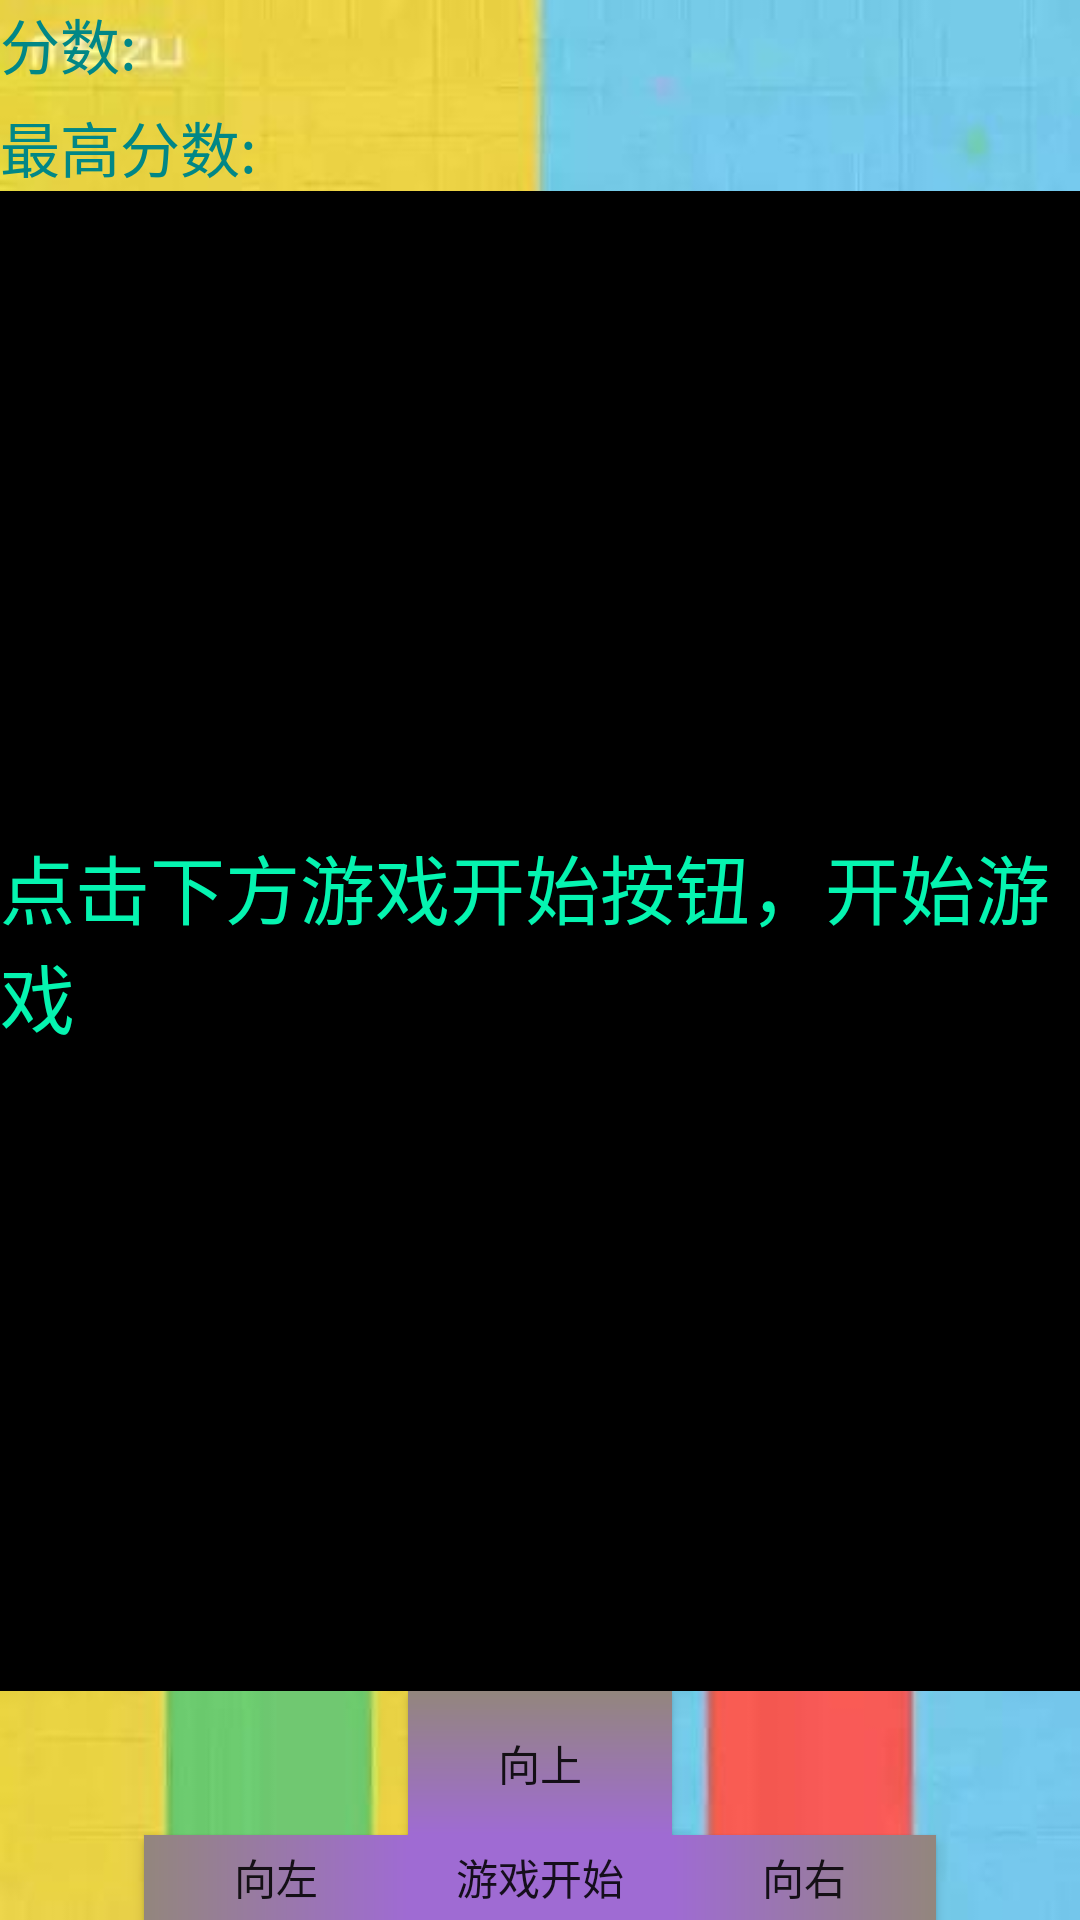

Layout XML and referenced resources for this Android screen:
<!-- AndroidManifest.xml: application theme Theme.AndroidSnack -->
<!-- res/layout/activity_main.xml -->
<?xml version="1.0" encoding="utf-8"?>
<LinearLayout xmlns:android="http://schemas.android.com/apk/res/android"
    xmlns:app="http://schemas.android.com/apk/res-auto"
    xmlns:tools="http://schemas.android.com/tools"
    android:layout_width="match_parent"
    android:layout_height="match_parent"
    tools:context=".MainActivity"
    android:orientation="vertical"
    android:background="@drawable/backgroud">

    <TextView
        android:id="@+id/Score"
        android:layout_width="wrap_content"
        android:layout_height="wrap_content"
        android:text="@string/SCORE"
        android:textSize="20dp"
        android:textColor="@color/teal_700"/>
    <TextView
        android:id="@+id/MostScore"
        android:layout_width="wrap_content"
        android:layout_height="wrap_content"
        android:text="@string/MOSTSCORE"
        android:textSize="20dp"
        android:layout_marginTop="5dp"
        android:textColor="@color/teal_700"/>

    <FrameLayout
        android:id="@+id/framelayout"
        android:layout_width="match_parent"
        android:layout_height="500dp"
        android:background="@color/black">

        <TextView
            android:id="@+id/prompt"
            android:layout_width="wrap_content"
            android:layout_height="wrap_content"
            android:layout_gravity="center"
            android:text="@string/promptstar"
            android:textSize="25dp"
            android:textColor="@color/teal_500"/>
    </FrameLayout>

    <RelativeLayout
        android:layout_width="match_parent"
        android:layout_height="wrap_content">

        <Button
            android:layout_width="wrap_content"
            android:layout_height="wrap_content"
            android:id="@+id/isstar"
            android:text="@string/star"
            android:layout_below="@id/Up"
            android:layout_centerHorizontal="true"
            android:background="@color/red" />

        <Button
            android:id="@+id/Up"
            android:layout_width="wrap_content"
            android:layout_height="wrap_content"
            android:text="@string/UP"
            android:layout_gravity="center"
            android:layout_centerHorizontal="true"
            android:background="@drawable/upbutton"/>

        <Button
            android:id="@+id/Left"
            android:layout_width="wrap_content"
            android:layout_height="wrap_content"
            android:text="@string/LEFT"
            android:layout_below="@id/Up"
            android:layout_toLeftOf="@id/Up"
            android:background="@drawable/leftbutton"/>
        <Button
            android:id="@+id/Dwon"
            android:layout_width="wrap_content"
            android:layout_height="wrap_content"
            android:text="@string/DWON"
            android:layout_below="@id/Left"
            android:layout_centerHorizontal="true"
            android:background="@drawable/dwonbutton"
            />
        <Button
            android:id="@+id/Right"
            android:layout_width="wrap_content"
            android:layout_height="wrap_content"
            android:text="@string/RIGHT"
            android:layout_below="@id/Up"
            android:layout_toRightOf="@id/Up"
            android:background="@drawable/rightbutton"
            />

    </RelativeLayout>




</LinearLayout>
<!-- resources referenced by this layout -->
<resources>
  <color name="black">#FF000000</color>
  <color name="red">#9F6BD3</color>
  <color name="teal_500">#05F4B0</color>
  <color name="teal_700">#FF018786</color>
  <!-- drawable backgroud: jpeg bitmap (drawable, 23271 bytes) -->
  <!-- drawable dwonbutton (drawable-v24) -->
  <?xml version="1.0" encoding="utf-8"?>
  <shape xmlns:android="http://schemas.android.com/apk/res/android">
      <gradient android:angle="270"
          android:startColor="@color/red"
          android:endColor="@color/end"/>
  </shape>
  <!-- drawable leftbutton (drawable-v24) -->
  <?xml version="1.0" encoding="utf-8"?>
  <shape xmlns:android="http://schemas.android.com/apk/res/android">
      <gradient android:angle="180"
          android:startColor="@color/red"
          android:endColor="@color/end"/>
  </shape>
  <!-- drawable rightbutton (drawable-v24) -->
  <?xml version="1.0" encoding="utf-8"?>
  <shape xmlns:android="http://schemas.android.com/apk/res/android">
      <gradient android:angle="0"
          android:startColor="@color/red"
          android:endColor="@color/end"/>
  </shape>
  <!-- drawable upbutton (drawable-v24) -->
  <?xml version="1.0" encoding="utf-8"?>
  <shape xmlns:android="http://schemas.android.com/apk/res/android">
  
      <gradient android:angle="90"
          android:startColor="@color/red"
          android:endColor="@color/end"/>
  </shape>
  <string name="DWON">向下</string>
  <string name="LEFT">向左</string>
  <string name="MOSTSCORE">最高分数:</string>
  <string name="RIGHT">向右</string>
  <string name="SCORE">分数:</string>
  <string name="UP">向上</string>
  <string name="promptstar">点击下方游戏开始按钮，开始游戏</string>
  <string name="star">游戏开始</string>
  <style name="Theme.AndroidSnack" parent="Theme.MaterialComponents.DayNight.DarkActionBar.Bridge">
          
          <item name="colorPrimary">@color/purple_500</item>
          <item name="colorPrimaryVariant">@color/purple_700</item>
          <item name="colorOnPrimary">@color/white</item>
          
          <item name="colorSecondary">@color/teal_200</item>
          <item name="colorSecondaryVariant">@color/teal_700</item>
          <item name="colorOnSecondary">@color/black</item>
          
          <item name="android:statusBarColor" tools:targetApi="l">?attr/colorPrimaryVariant</item>
          
      </style>
  <color name="end">#93867D</color>
  <color name="purple_500">#FF6200EE</color>
  <color name="purple_700">#FF3700B3</color>
  <color name="white">#FFFFFFFF</color>
  <color name="teal_200">#FF03DAC5</color>
</resources>
